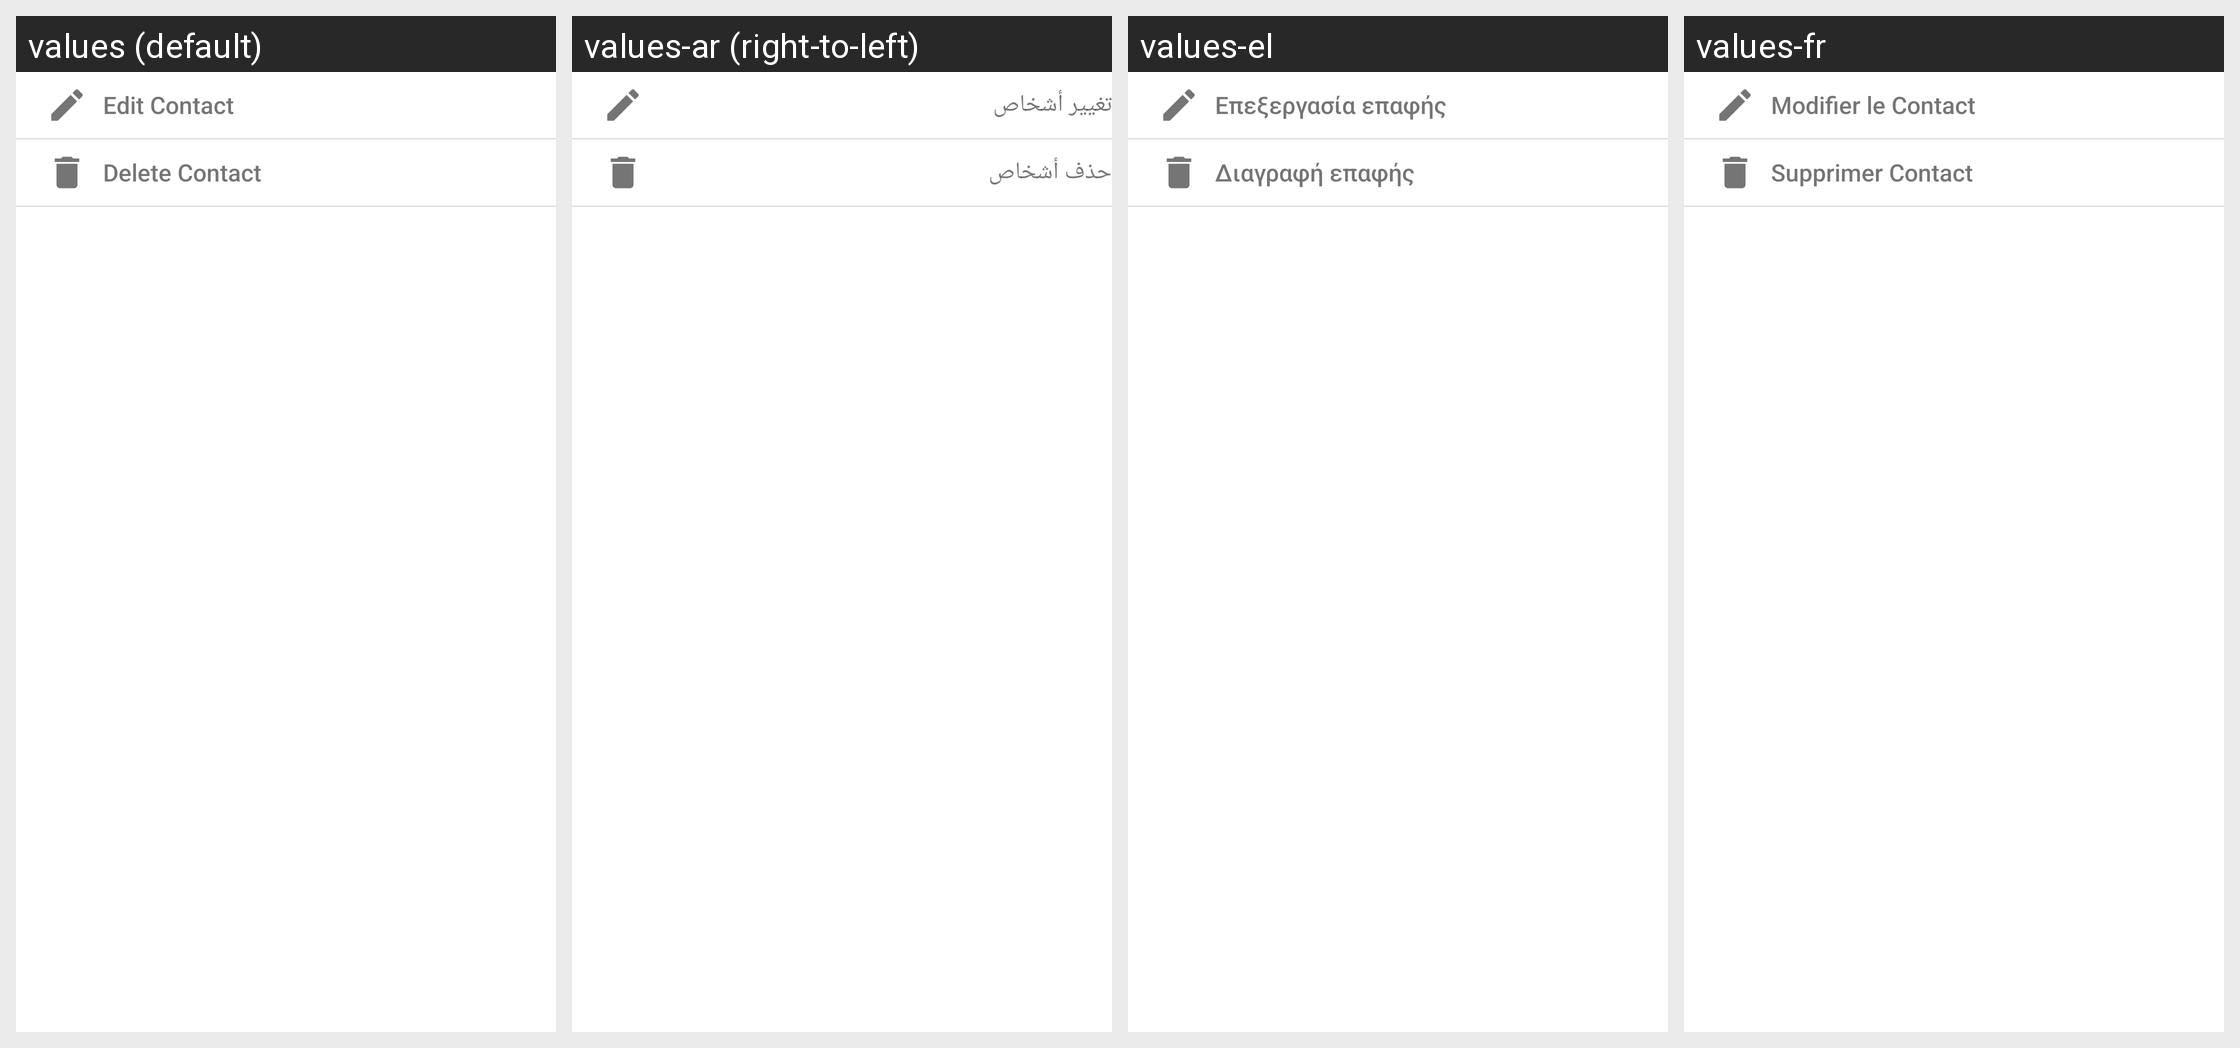

The same Android screen rendered under several of its app's locales, left to right. List the strings drawn on it with the default value and each locale's translation.
Android screen res/layout/common_edit_contact_actions.xml rendered under 4 locales, left to right: values (default), values-ar (right-to-left), values-el, values-fr. Device: Nexus 5 (rendered at 1080×1920; each locale shown at half size, 540×960, under a caption strip naming it); theme Theme.MaterialComponents.DayNight.NoActionBar.
Other locales in the repository, not shown: values-de, values-es, values-it, values-ja, values-pt-rPT, values-ru, values-zh-rTW.
Strings drawn on this screen, with the default value and each locale's value (text and hints the layout hard-codes, and strings that could not be matched under every locale, appear in the picture but are not listed):

common_edit_contact
  values: Edit Contact
  values-ar: تغيير أشخاص
  values-el: Επεξεργασία επαφής
  values-fr: Modifier le Contact

common_delete_contact
  values: Delete Contact
  values-ar: حذف أشخاص
  values-el: Διαγραφή επαφής
  values-fr: Supprimer Contact
